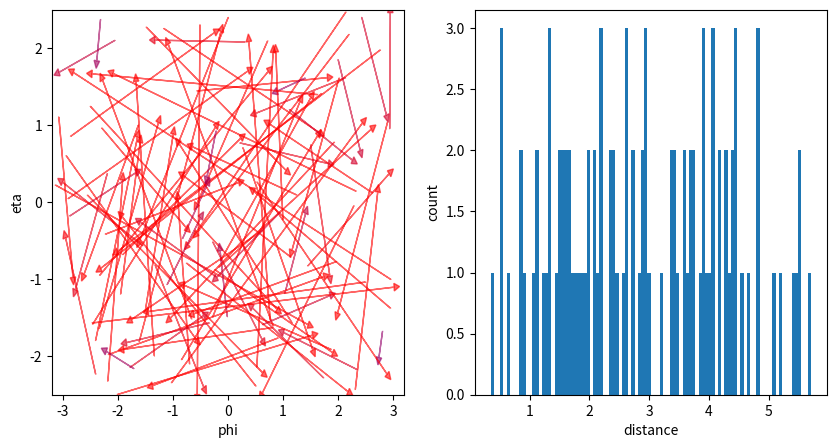

Source code (Python):
import matplotlib.pyplot as plt
import numpy as np

def plot_results (outputs, targets):
  # draw two plots side by side
  fig, axs = plt.subplots(1, 2, figsize=(10, 5))
  arrows_on_eta_phi_plot(outputs, targets, axs[0], color='blue')
  distances_histogram(outputs, targets, axs[1])
  plt.show()

def arrows_on_eta_phi_plot (starts, ends, ax, **kwargs):
  def arrow_with_color (x, y, dx, dy, **kwargs):
    distance_normalized = min(1, max(0, 0.5 + 0.5 * np.linalg.norm([dx, dy]) / 2))
    color = (distance_normalized, 0, 1 - distance_normalized, 0.6)
    ax.arrow(x, y, dx, dy, head_width=0.1, head_length=0.1, fc=color, ec=color, **kwargs)

  for start, end in zip(starts, ends):
    arrow_with_color(start[1], start[0], end[1]-start[1], end[0]-start[0], **kwargs)

  ax.set_xlabel('phi')
  ax.set_ylabel('eta')
  ax.set_xlim(-3.2, 3.2)
  ax.set_ylim(-2.5, 2.5)

def distances_histogram (starts, ends, ax):
  def distance (start, end):
    if np.sign(end[1]) != np.sign(start[1]):
      return np.linalg.norm([start[0] - end[0], 2 * np.pi - abs(start[1] - end[1])])
    else:
      return np.linalg.norm([start[0] - end[0], start[1] - end[1]])
  distances = [distance(start, end) for start, end in zip(starts, ends)]
  ax.hist(distances, bins=100)
  ax.set_xlabel('distance')
  ax.set_ylabel('count')

if __name__ == '__main__':
  output_xs = np.random.rand(100) * (2 * np.pi - 0.1) - np.pi
  output_ys = np.random.rand(100) * 5 - 2.5
  outputs = np.array([[y, x] for x, y in zip(output_xs, output_ys)])
  target_xs = np.random.rand(100) * (2 * np.pi - 0.1) - np.pi
  target_ys = np.random.rand(100) * 5 - 2.5
  targets = np.array([[y, x] for x, y in zip(target_xs, target_ys)])
  plot_results(outputs, targets)